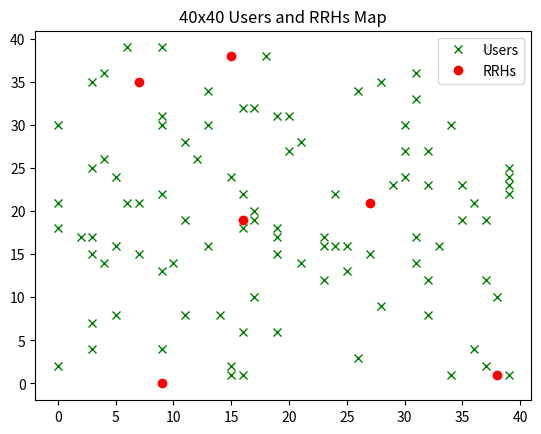

Recreate this plot in Python. (Note: this script raises an exception after producing the figure.)
import numpy as np
import math as mth
import matplotlib.pyplot as plt


def crossover(part1, part2, position):
    child1 = np.concatenate((part1[0:position], part2[position:]))
    child2 = np.concatenate((part2[0:position], part1[position:]))
    return child1, child2


def mutate(parent):
    x = np.random.randint(0, np.size(parent), 1)
    out = np.copy(parent)
    if out[x] == 0:
        out[x] = 1
    else:
        out[x] = 0
    return out


def distance_between_points(ran_x, ran_y):
    distance_helper = np.zeros((users, radio_r_h))
    for i in range(users):
        for j in range(radio_r_h):
            x1, x2 = ran_x[i], rrh_x[j]
            y1, y2 = ran_y[i], rrh_y[j]
            dist = np.math.sqrt((x2 - x1) ** 2 + (y2 - y1) ** 2)
            distance_helper[i][j] = dist
    return distance_helper  # returns a matrix  of users with distance 2 each RRH


def rbs_calculate(distance):
    if distance == 0:
        distance = 1
    # Power per Resource Block
    s = 5 - (10 * mth.log10(25)) + 30 + 30 - (20 * mth.log10(2350)) - (10 * 3 * mth.log10(distance)) - \
        ((6 * (distance / 5)) + 30) + 28
    # Rate per Resource Block
    n = (-174 + (10 * mth.log10(180000)))
    c = 180000 * mth.log2(1 + mth.pow(10, ((s - n) / 10)))
    # Number of RBs
    r = 2000000 / c
    return r


def total_rbs_check(connected_users, total_sys_capacity):
    total_rbs = connected_users.sum()
    if total_rbs <= total_sys_capacity:
        return True
    else:
        return False


# Data
users = 100
radio_r_h = 6
user_x = np.array([32, 16, 16, 17, 3, 28, 24, 37, 9, 37, 32, 5, 3, 33, 6, 23, 27, 5, 39, 29,
                   16, 11, 39, 39, 16, 13, 32, 4, 28, 11, 37, 15, 19, 19, 6, 14, 9, 19, 30, 26,
                   00, 38, 4, 0, 12, 31, 4, 17, 39, 35, 31, 11, 9, 36, 17, 35, 25, 9, 16, 10,
                   37, 19, 17, 3, 31, 15, 13, 3, 3, 30, 23, 18, 7, 21, 2, 34, 7, 15, 21, 36,
                   5, 23, 34, 20, 39, 3, 32, 20, 30, 0, 39, 19, 26, 31, 13, 24, 9, 25, 9, 0])
user_y = np.array([27, 22, 32, 10, 17, 9, 22, 2, 30, 12, 12, 24, 35, 16, 39, 16, 15, 16, 23, 23,
                   6, 8, 36, 25, 18, 16, 8, 14, 35, 19, 39, 24, 15, 31, 21, 8, 13, 18, 27, 3,
                   2, 10, 36, 30, 26, 17, 26, 19, 24, 19, 33, 28, 39, 21, 32, 23, 16, 31, 1, 14,
                   19, 17, 20, 15, 14, 2, 34, 25, 7, 24, 17, 38, 21, 14, 17, 1, 15, 1, 28, 4,
                   8, 12, 30, 27, 1, 4, 23, 31, 30, 21, 22, 6, 34, 36, 30, 16, 22, 13, 4, 18])
rrh_x = np.array([16, 15, 7, 27, 38, 9])
rrh_y = np.array([19, 38, 35, 21, 1, 0])
# Visualizing Data
plt.plot(user_x, user_y, 'gx')
plt.plot(rrh_x, rrh_y, 'ro')
plt.title('40x40 Users and RRHs Map')
plt.legend(('Users', 'RRHs'), loc=1)
plt.show()

# Initial Code
actual_distance = distance_between_points(user_x, user_y)
actual_distance = np.round(actual_distance, 2)
rbs_for_each_user = np.vectorize(rbs_calculate)(actual_distance)
rbs_for_each_user = np.round(rbs_for_each_user, 2)
print(rbs_for_each_user.sum())
print(total_rbs_check(rbs_for_each_user, 1000))

# Till Here We are Ready for both LOCAL SEARCH and GENETIC ALGORITHM

def  constrain_One_RRH_User(gamma):
    temp=np.sum(gamma,axis=1)
    if(np.all(temp==1)):
        return True
    else:
        return False


